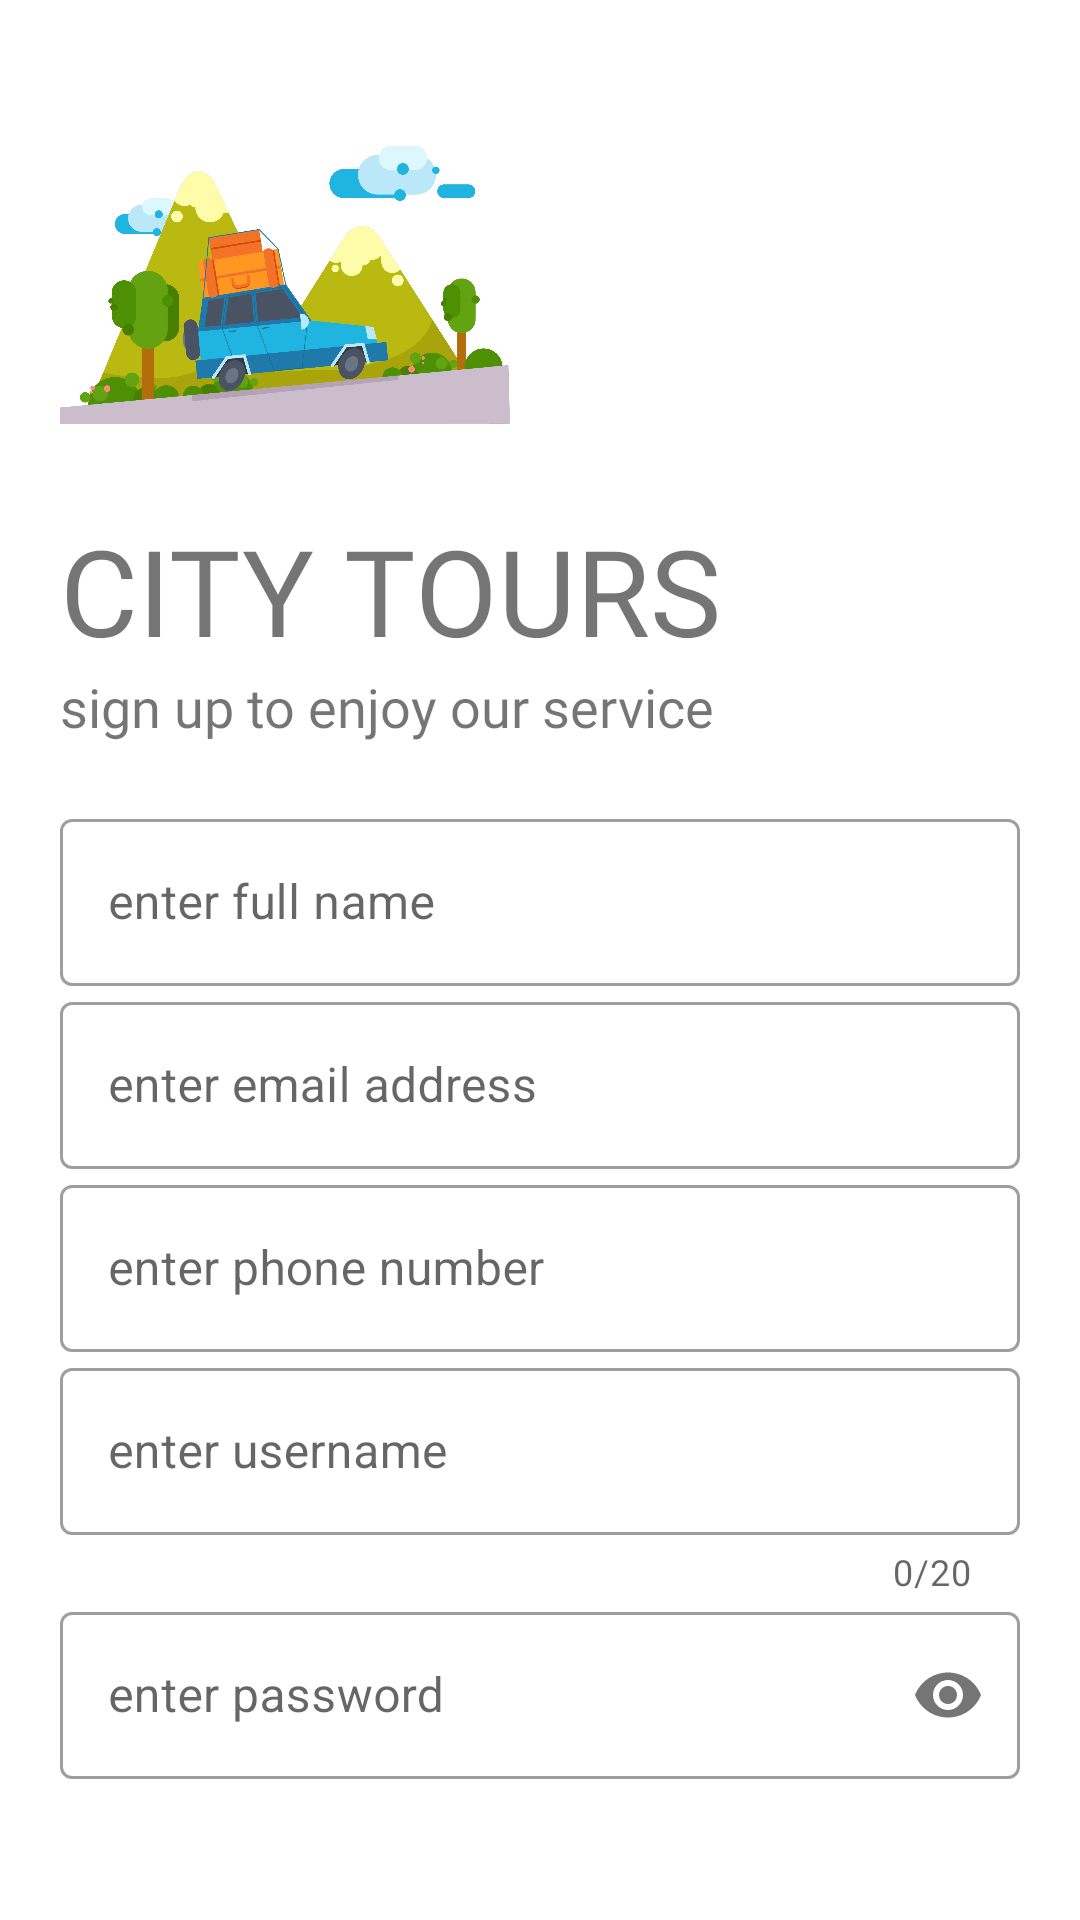

The Android layout XML behind this screen, and the referenced resources:
<!-- AndroidManifest.xml: application theme AppTheme -->
<!-- res/layout/activity_signup.xml -->
<?xml version="1.0" encoding="utf-8"?>
<LinearLayout xmlns:android="http://schemas.android.com/apk/res/android"
    xmlns:app="http://schemas.android.com/apk/res-auto"
    xmlns:tools="http://schemas.android.com/tools"
    android:layout_width="match_parent"
    android:layout_height="match_parent"
    android:orientation="vertical"
    android:padding="20dp"
    tools:context=".Signup">

    <ImageView
        android:layout_width="150dp"
        android:layout_height="150dp"
        android:id="@+id/image_logo"
        android:src="@drawable/car"
        android:transitionName="logo_image"
        android:contentDescription="@string/logo_image"
        />
    <TextView
        android:layout_width="wrap_content"
        android:layout_height="wrap_content"
        android:text="@string/city_tours"
        android:transitionName="logo_text"
        android:textSize="40sp"
        android:fontFamily="@font/montserrat"
        tools:targetApi="jelly_bean" />
    <TextView
        android:id="@+id/signUptext"
        android:layout_width="wrap_content"
        android:layout_height="wrap_content"
        android:transitionName="logo_text"
        android:text="@string/sign_up_to_enjoy_our_service"
        android:textSize="18sp"
        android:fontFamily="@font/montserrat"/>

    <LinearLayout
        android:layout_width="match_parent"
        android:layout_height="wrap_content"
        android:orientation="vertical"
        android:layout_marginTop="20dp"

        android:layout_marginBottom="20dp"
        >
        <com.google.android.material.textfield.TextInputLayout
            android:layout_width="match_parent"
            android:layout_height="wrap_content"
            android:id="@+id/fullname"
            android:hint="@string/full_name"
            style="@style/Widget.MaterialComponents.TextInputLayout.OutlinedBox"

            >
            <com.google.android.material.textfield.TextInputEditText
                android:layout_width="match_parent"
                android:layout_height="wrap_content"

                android:inputType="text"

                />
        </com.google.android.material.textfield.TextInputLayout>



        <com.google.android.material.textfield.TextInputLayout
            android:layout_width="match_parent"
            android:layout_height="wrap_content"
            android:id="@+id/email"
            android:transitionName="username-transition"
            android:hint="@string/enter_email_address"
            style="@style/Widget.MaterialComponents.TextInputLayout.OutlinedBox"

            >
            <com.google.android.material.textfield.TextInputEditText
                android:layout_width="match_parent"
                android:layout_height="wrap_content"

                android:inputType="textEmailAddress"

                />
        </com.google.android.material.textfield.TextInputLayout>
        <com.google.android.material.textfield.TextInputLayout
            android:layout_width="match_parent"
            android:layout_height="wrap_content"
            android:id="@+id/phoneNumber"
            android:hint="@string/enter_phone_number"
            android:transitionName="username-transition"
            style="@style/Widget.MaterialComponents.TextInputLayout.OutlinedBox"

            >
            <com.google.android.material.textfield.TextInputEditText
                android:layout_width="match_parent"
                android:layout_height="wrap_content"
                android:inputType="number"

                />
        </com.google.android.material.textfield.TextInputLayout>
        <com.google.android.material.textfield.TextInputLayout
            android:layout_width="match_parent"
            android:layout_height="wrap_content"
            android:id="@+id/username"
            app:counterEnabled="true"
            app:counterMaxLength="20"
            android:transitionName="username-transition"
            android:hint="@string/enter_username"
            style="@style/Widget.MaterialComponents.TextInputLayout.OutlinedBox"

            >
            <com.google.android.material.textfield.TextInputEditText
                android:layout_width="match_parent"
                android:layout_height="wrap_content"

                android:inputType="text"

                />
        </com.google.android.material.textfield.TextInputLayout>

        <com.google.android.material.textfield.TextInputLayout
            android:layout_width="match_parent"
            android:layout_height="wrap_content"
            android:id="@+id/password"
            android:transitionName="password-transition"
            app:passwordToggleEnabled="true"
            android:hint="@string/enter_password"
            style="@style/Widget.MaterialComponents.TextInputLayout.OutlinedBox"

            >
            <com.google.android.material.textfield.TextInputEditText
                android:inputType="textPassword"
                android:layout_width="match_parent"

                android:layout_height="wrap_content"
                />
        </com.google.android.material.textfield.TextInputLayout>


    </LinearLayout>

    <Button
        android:layout_width="match_parent"
        android:layout_height="wrap_content"
        android:layout_marginTop="5dp"
        android:layout_marginBottom="5dp"
        android:background="@color/black"
        android:onClick="registerUser"
        android:text="@string/sign_up_button"
        android:transitionName="button-transition" />

</LinearLayout>
<!-- resources referenced by this layout -->
<resources>
  <color name="black">#000</color>
  <!-- drawable car: png bitmap (drawable-hdpi, 132359 bytes) -->
  <string name="city_tours">CITY TOURS</string>
  <string name="enter_email_address">enter email address</string>
  <string name="enter_password">enter password</string>
  <string name="enter_phone_number">enter phone number</string>
  <string name="enter_username">enter username</string>
  <string name="full_name">enter full name</string>
  <string name="logo_image">Logo Image</string>
  <string name="sign_up_button">sign up</string>
  <string name="sign_up_to_enjoy_our_service">sign up to enjoy our service</string>
  <style name="AppTheme" parent="Theme.MaterialComponents.Light.NoActionBar">
           Customize your theme here.
          <item name="colorPrimary">@color/colorPrimary</item>
          <item name="colorPrimaryDark">@color/colorPrimaryDark</item>
          <item name="colorAccent">@color/colorAccent</item>
  
      </style>
  <color name="colorPrimary">#fece2f</color>
  <color name="colorPrimaryDark">#757575</color>
  <color name="colorAccent">#9e9e9e</color>
</resources>
